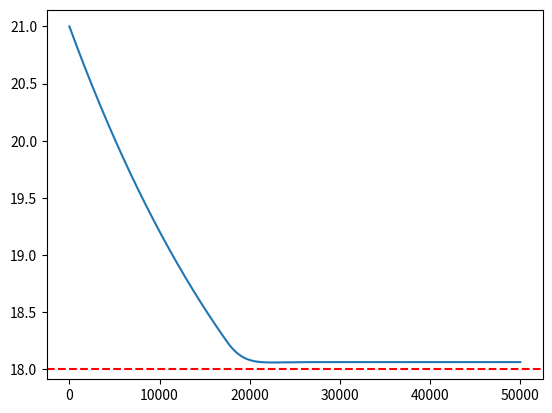

Python code for this plot:
import matplotlib.pyplot as plt
import collections

def clamp(valIn, valMin, valMax):
    return max(min(valIn, valMax), valMin)

class System:
    def __init__(self, temperature, volume, specificHeat):
        self.temperatures = [temperature]
        self.temperature = temperature
        self.specificHeat = specificHeat
        self.volume = volume

    def setController(self, controller):
        self.controller = controller

    def setResponse(self, response):
        self.response = response

    def setTemperature(self, temperature):
        self.temperature = temperature

    def getTemperature(self):
        return self.temperature

    def getDelayedTemperature(self, delay):
        if (delay < len(self.temperatures)):
            return self.temperatures[-(delay+1)]
        else:
            return self.temperatures[0]

    def initSystem(self, initSteps):
        for i in range(initSteps):
            self.temperatures.append(self.temperature)
            self.controller.step(self.getDelayedTemperature(controllerDelay))

    def updateSystem(self, controllerDelay):
        self.temperature += (self.response.getResponse(self.getTemperature()))/(self.specificHeat*self.volume)
        self.temperatures.append(self.temperature)
        self.controller.step(self.getDelayedTemperature(controllerDelay))

class SystemResponse:
    def setCooler(self, cooler):
        self.cooler = cooler

    def setController(self, controller):
        self.controller = controller

    def setConvection(self, convection):
        self.convection = convection

    def getResponse(self, temperature):
        coolerResponse = -self.cooler.getPower(clamp(self.controller.getResponse(),0,1))
        convectionResponse = self.convection.getPower(temperature)
        return coolerResponse + convectionResponse

class Convection:
    def __init__(self, roomTemperature, area, heatTransferRate):
        self.roomTemperature = roomTemperature
        self.area = area
        self.heatTransferRate = heatTransferRate

    def getPower(self, curTemperature):
        return (self.roomTemperature - curTemperature)*self.area*self.heatTransferRate

class Controller:
    def __init__(self, target, P, I, D, IWindow):
        self.P = P
        self.I = I
        self.D = D
        self.IWindow = IWindow
        self.target = target

        self.totError = 0
        self.errors = collections.deque([])

    def getResponse(self):
        return clamp(self.P*self.errors[-1] + self.I*self.totError + self.D*(self.errors[-1] - self.errors[-2]),-1,1)

    def step(self, newTemp):
        self.errors.append(newTemp - self.target)
        self.totError += self.errors[-1]
        if len(self.errors) > self.IWindow:
            self.totError -= self.errors[0]
            self.errors.popleft()

    def printErrors(self):
        print(self.errors[-1], self.totError, self.errors[-1] - self.errors[-2])

class heatPump:
    def __init__(self, power):
        self.power = power

    def getPower(self, response):
        return self.power*response

class ShittyCoolingRelay:
    def __init__(self, minPower, maxPower):
        self.minPower = minPower
        self.maxPower = maxPower

    def getPower(self, response):
        return (self.maxPower - self.minPower) * response + self.minPower

#System variables
roomTemperature = 21 #Assumed to be constant
heatTransferRate = 50
area = 0.1*0.1*3.14 #MeasureBucket
volume = 10
coolingEfficiency = 0.15
minCoolingPower = 5*5 #This has to be the effective cooling power
maxCoolingPower = 12*5 #This has to be the effective cooling power
specificHeat = 4184
controllerDelay = 1000 #Delay in seconds

targetTemp = 18
P = 1
I = 0.0015
D = -0.1

IWindow = 1024

simulationTime = 50000 #Total simulation time in seconds

sys = System(roomTemperature, volume, specificHeat)
cooler = ShittyCoolingRelay(minCoolingPower*coolingEfficiency,maxCoolingPower*coolingEfficiency)

controller = Controller(targetTemp, P, I, D, IWindow)
convection = Convection(roomTemperature, area, heatTransferRate)

response = SystemResponse()
response.setCooler(cooler)
response.setConvection(convection)
response.setController(controller)

sys.setResponse(response)
sys.setController(controller)

temperatures = []
events = []
eventIndex = 0
sys.initSystem(2)
for i in range(simulationTime):
    temperatures.append(sys.getTemperature())
    sys.updateSystem(controllerDelay)
    if eventIndex < len(events) and events[eventIndex][0] == i:
        sys.setTemperature(events[eventIndex][1])
        eventIndex += 1

plt.plot(temperatures)
plt.axhline(y=targetTemp, color='r', linestyle='--', label='Target Temp')
plt.show()
